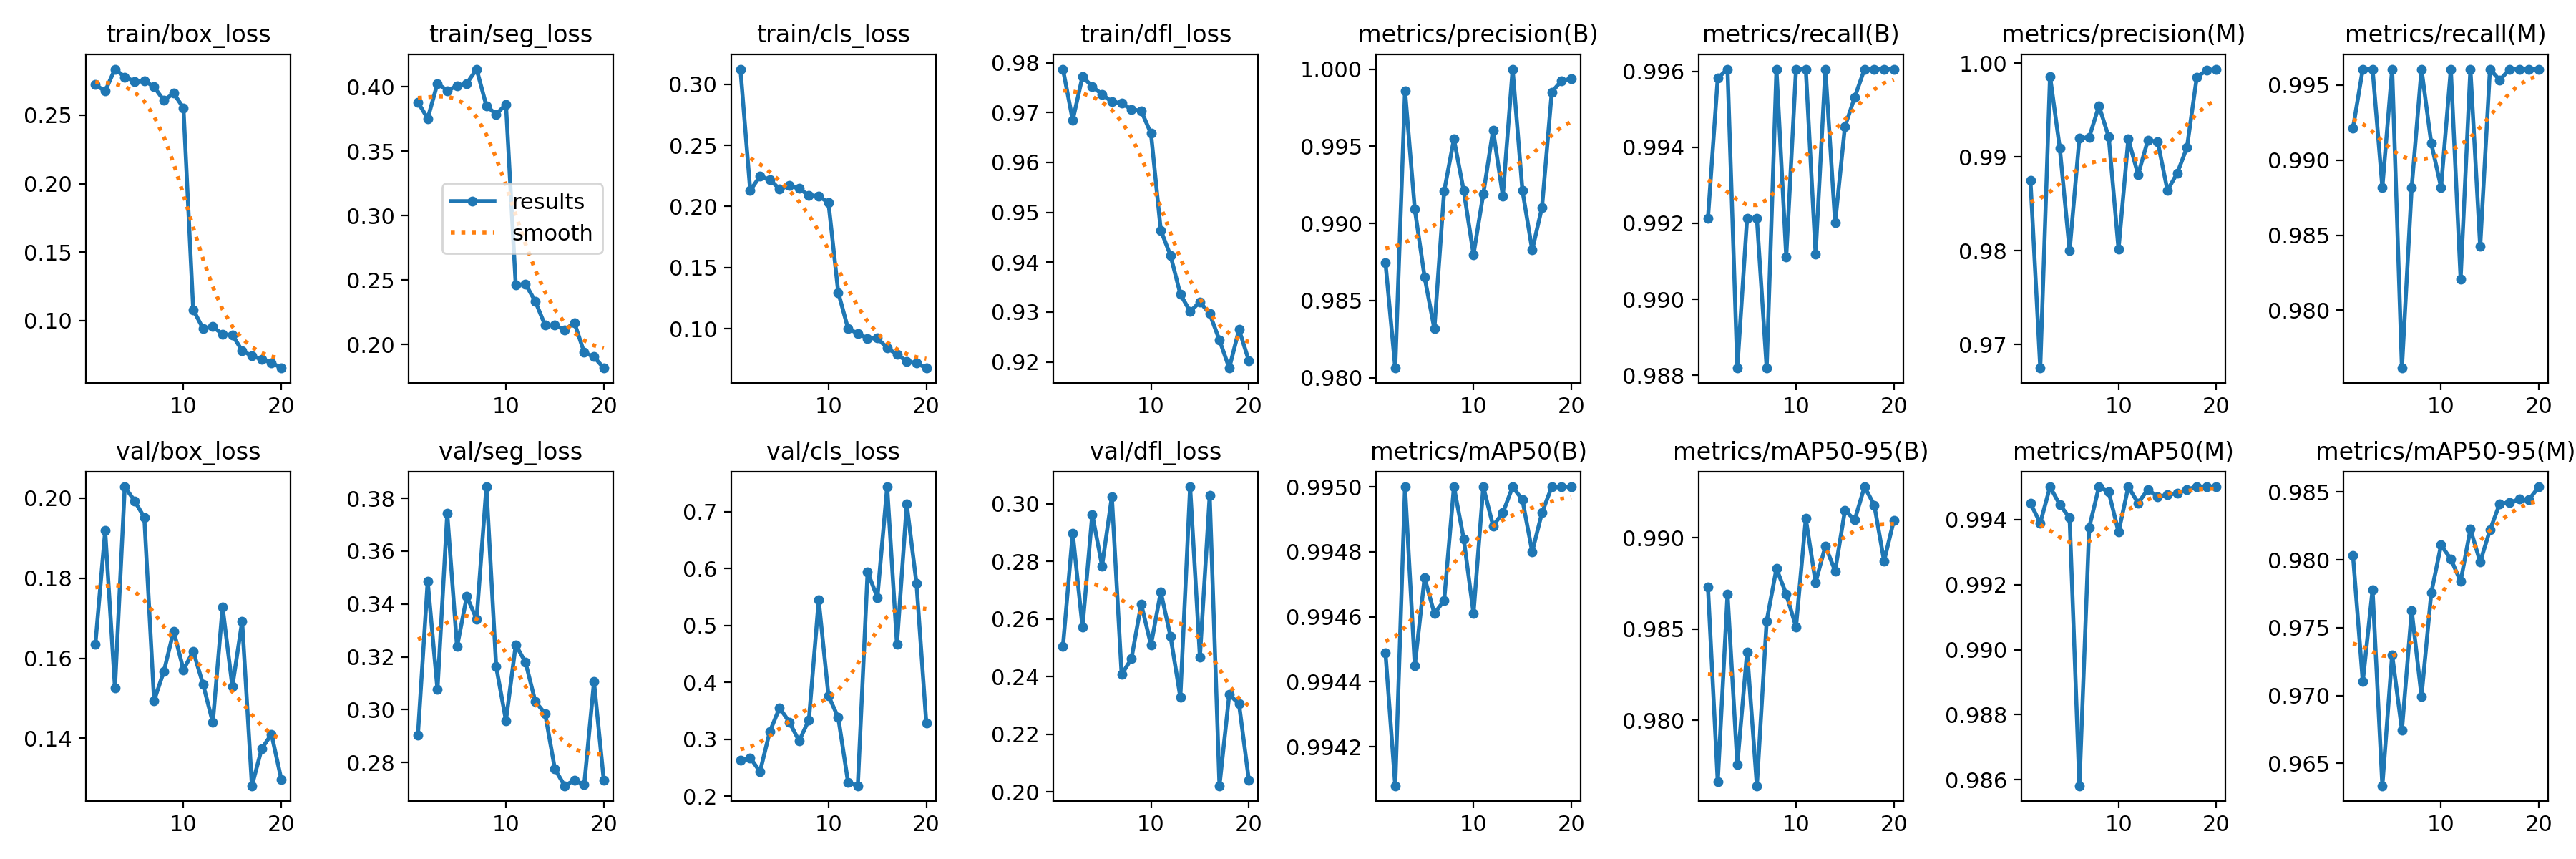

The data file committed next to this chart (first rows):
epoch, time, train/box_loss, train/seg_loss, train/cls_loss, train/dfl_loss, metrics/precision(B), metrics/recall(B), metrics/mAP50(B), metrics/mAP50-95(B), metrics/precision(M), metrics/recall(M), metrics/mAP50(M), metrics/mAP50-95(M), val/box_loss, val/seg_loss, val/cls_loss, val/dfl_loss, lr/pg0, lr/pg1, lr/pg2
1, 40.77, 0.2722, 0.3881, 0.3124, 0.9787, 0.9875, 0.9921, 0.9945, 0.9873, 0.9875, 0.9921, 0.9945, 0.9803, 0.1636, 0.2904, 0.2632, 0.2505, 0.0006624, 0.0006624, 0.0006624
2, 77.96, 0.2675, 0.3754, 0.2131, 0.9685, 0.9806, 0.9958, 0.9941, 0.9766, 0.9675, 0.9961, 0.9939, 0.971, 0.1918, 0.3486, 0.2674, 0.2898, 0.001269, 0.001269, 0.001269
3, 115.6, 0.2836, 0.4026, 0.2247, 0.9772, 0.9986, 0.9961, 0.995, 0.9869, 0.9986, 0.9961, 0.995, 0.9778, 0.1526, 0.3076, 0.2431, 0.2572, 0.001816, 0.001816, 0.001816
4, 153.2, 0.2779, 0.397, 0.2221, 0.9752, 0.9909, 0.9882, 0.9944, 0.9776, 0.9909, 0.9882, 0.9944, 0.9633, 0.2028, 0.3742, 0.3131, 0.2963, 0.00173, 0.00173, 0.00173
5, 190.8, 0.2747, 0.4007, 0.2142, 0.9737, 0.9865, 0.9921, 0.9947, 0.9838, 0.98, 0.9961, 0.994, 0.973, 0.1993, 0.3239, 0.3552, 0.2784, 0.00164, 0.00164, 0.00164
6, 228.2, 0.2752, 0.4026, 0.217, 0.9722, 0.9832, 0.9921, 0.9946, 0.9764, 0.992, 0.9761, 0.9858, 0.9675, 0.1952, 0.3429, 0.3302, 0.3024, 0.00155, 0.00155, 0.00155
7, 265.8, 0.2707, 0.4137, 0.2148, 0.9719, 0.9921, 0.9882, 0.9947, 0.9854, 0.9921, 0.9882, 0.9938, 0.9763, 0.1494, 0.3342, 0.2968, 0.2408, 0.00146, 0.00146, 0.00146
8, 303, 0.2607, 0.3852, 0.209, 0.9707, 0.9955, 0.9961, 0.995, 0.9883, 0.9955, 0.9961, 0.995, 0.9699, 0.1567, 0.3844, 0.3339, 0.2462, 0.00137, 0.00137, 0.00137
9, 355.2, 0.266, 0.3786, 0.2086, 0.9704, 0.9921, 0.9911, 0.9948, 0.9869, 0.9921, 0.9911, 0.9948, 0.9776, 0.1668, 0.3163, 0.5445, 0.2652, 0.00128, 0.00128, 0.00128
10, 411.6, 0.2553, 0.3864, 0.203, 0.9658, 0.988, 0.9961, 0.9946, 0.9851, 0.9802, 0.9882, 0.9936, 0.9811, 0.1571, 0.2959, 0.3764, 0.251, 0.00119, 0.00119, 0.00119
11, 505.3, 0.108, 0.2461, 0.1296, 0.9464, 0.9919, 0.9961, 0.995, 0.991, 0.9919, 0.9961, 0.995, 0.9801, 0.1617, 0.3246, 0.338, 0.2694, 0.0011, 0.0011, 0.0011
12, 560.9, 0.09434, 0.2469, 0.1001, 0.9413, 0.996, 0.9912, 0.9949, 0.9876, 0.9881, 0.9821, 0.9945, 0.9784, 0.1535, 0.3179, 0.2245, 0.2539, 0.00101, 0.00101, 0.00101
13, 609.6, 0.09562, 0.2334, 0.096, 0.9336, 0.9918, 0.9961, 0.9949, 0.9895, 0.9918, 0.9961, 0.9949, 0.9823, 0.1439, 0.3031, 0.2182, 0.2329, 0.00092, 0.00092, 0.00092
14, 646.4, 0.09008, 0.2149, 0.09203, 0.9301, 1, 0.992, 0.995, 0.9882, 0.9916, 0.9842, 0.9947, 0.9798, 0.1728, 0.2986, 0.5936, 0.3059, 0.00083, 0.00083, 0.00083
15, 683.2, 0.08961, 0.2148, 0.09215, 0.932, 0.9921, 0.9946, 0.995, 0.9915, 0.9864, 0.9961, 0.9948, 0.9822, 0.1529, 0.2775, 0.5488, 0.2469, 0.00074, 0.00074, 0.00074
16, 720.6, 0.0781, 0.2114, 0.08417, 0.9297, 0.9883, 0.9953, 0.9948, 0.991, 0.9883, 0.9953, 0.9948, 0.9841, 0.1692, 0.2712, 0.7433, 0.3028, 0.00065, 0.00065, 0.00065
17, 760.5, 0.07431, 0.2167, 0.07886, 0.9244, 0.991, 0.9961, 0.9949, 0.9928, 0.991, 0.9961, 0.9949, 0.9842, 0.1281, 0.2733, 0.4668, 0.2022, 0.00056, 0.00056, 0.00056
18, 799.5, 0.07178, 0.1937, 0.07333, 0.9188, 0.9985, 0.9961, 0.995, 0.9918, 0.9985, 0.9961, 0.995, 0.9845, 0.1374, 0.2716, 0.7128, 0.2339, 0.00047, 0.00047, 0.00047
19, 839.5, 0.0694, 0.1904, 0.07178, 0.9265, 0.9992, 0.9961, 0.995, 0.9887, 0.9992, 0.9961, 0.995, 0.9845, 0.141, 0.3106, 0.5733, 0.2306, 0.00038, 0.00038, 0.00038
20, 878.7, 0.06541, 0.1817, 0.06771, 0.9203, 0.9994, 0.9961, 0.995, 0.9909, 0.9994, 0.9961, 0.995, 0.9854, 0.1298, 0.2733, 0.3281, 0.2042, 0.00029, 0.00029, 0.00029
